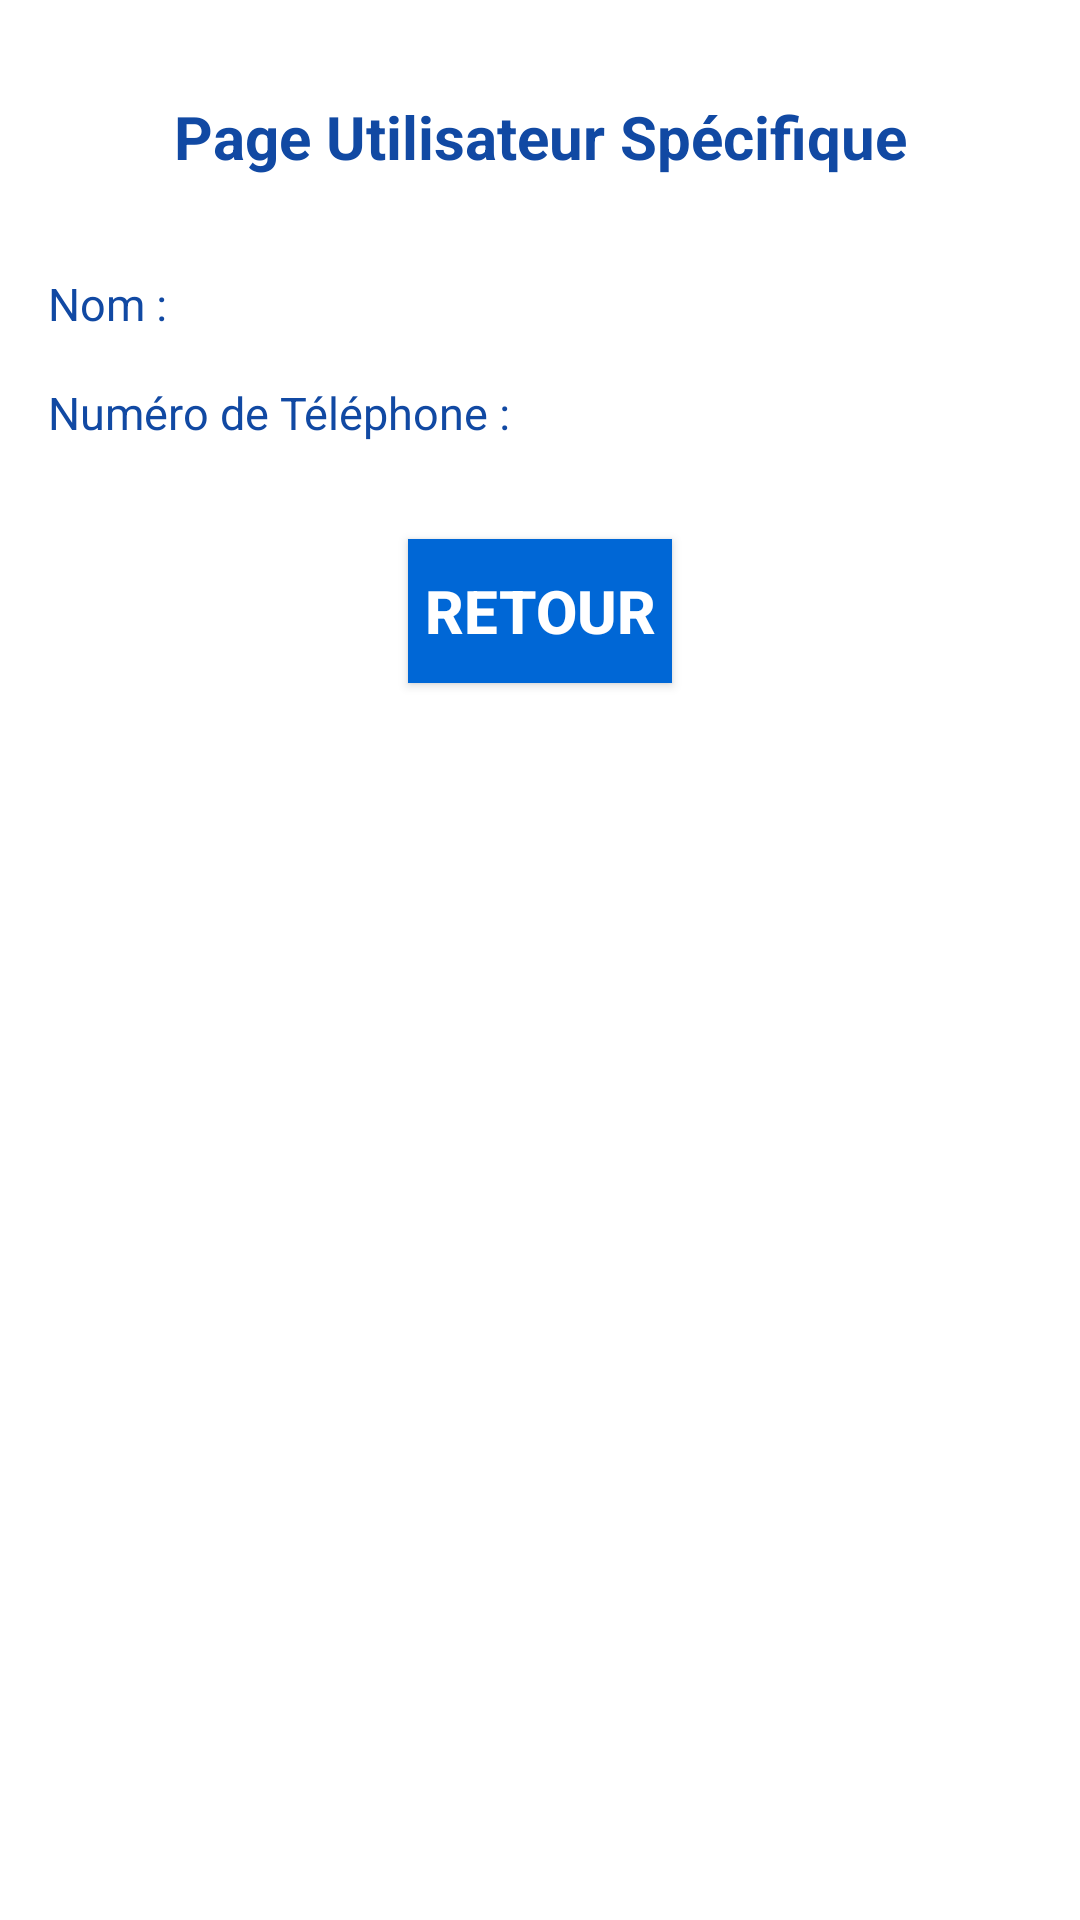

Produce the Android XML layout that renders to this screen, including the resource entries it uses.
<!-- AndroidManifest.xml: application theme AppTheme -->
<!-- res/layout/activity_specific_user.xml -->
<?xml version="1.0" encoding="utf-8"?>
<androidx.constraintlayout.widget.ConstraintLayout xmlns:android="http://schemas.android.com/apk/res/android"
    xmlns:app="http://schemas.android.com/apk/res-auto"
    android:layout_width="match_parent"
    android:layout_height="match_parent"
    android:background="@color/colorWhite">


    <TextView
        android:id="@+id/specificUserTitle"
        android:layout_width="wrap_content"
        android:layout_height="wrap_content"
        android:layout_marginTop="32dp"
        android:text="@string/fragment_specific_contact_title"
        android:textColor="@color/colorBlueDark"
        android:textSize="20sp"
        android:textStyle="bold"
        app:layout_constraintEnd_toEndOf="parent"
        app:layout_constraintStart_toStartOf="parent"
        app:layout_constraintTop_toTopOf="parent" />

    <Button
        android:id="@+id/specificUserGoBackButton"
        android:layout_width="wrap_content"
        android:layout_height="wrap_content"
        android:layout_marginTop="32dp"
        android:background="@color/colorBlueLight"
        android:text="@string/fragment_specific_contact_button_go_back"
        android:textColor="@color/colorWhite"
        android:textSize="20sp"
        android:textStyle="bold"
        app:layout_constraintEnd_toEndOf="parent"
        app:layout_constraintStart_toStartOf="parent"
        app:layout_constraintTop_toBottomOf="@+id/specificUserPhoneNumberTitle" />

    <TextView
        android:id="@+id/specificUserNameTitle"
        android:layout_width="wrap_content"
        android:layout_height="wrap_content"
        android:layout_marginStart="16dp"
        android:layout_marginTop="32dp"
        android:text="@string/fragment_specific_contact_name_title"
        android:textColor="@color/colorBlueDark"
        android:textSize="15sp"
        app:layout_constraintStart_toStartOf="parent"
        app:layout_constraintTop_toBottomOf="@+id/specificUserTitle" />

    <TextView
        android:id="@+id/specificUserPhoneNumberTitle"
        android:layout_width="wrap_content"
        android:layout_height="wrap_content"
        android:layout_marginTop="16dp"
        android:text="@string/fragment_specific_contact_number_title"
        android:textColor="@color/colorBlueDark"
        android:textSize="15sp"
        app:layout_constraintStart_toStartOf="@+id/specificUserNameTitle"
        app:layout_constraintTop_toBottomOf="@+id/specificUserNameTitle" />

    <TextView
        android:id="@+id/specificUserNameValue"
        android:layout_width="wrap_content"
        android:layout_height="wrap_content"
        android:textColor="@color/colorBlueLight"
        android:textSize="15sp"
        android:textStyle="bold"
        app:layout_constraintStart_toStartOf="@+id/specificUserPhoneNumberValue"
        app:layout_constraintTop_toTopOf="@+id/specificUserNameTitle" />

    <TextView
        android:id="@+id/specificUserPhoneNumberValue"
        android:layout_width="wrap_content"
        android:layout_height="wrap_content"
        android:layout_marginStart="16dp"
        android:textColor="@color/colorBlueLight"
        android:textSize="15sp"
        android:textStyle="bold"
        app:layout_constraintStart_toEndOf="@+id/specificUserPhoneNumberTitle"
        app:layout_constraintTop_toTopOf="@+id/specificUserPhoneNumberTitle" />

</androidx.constraintlayout.widget.ConstraintLayout>
<!-- resources referenced by this layout -->
<resources>
  <color name="colorBlueDark">#1149A3</color>
  <color name="colorBlueLight">#0067D6</color>
  <color name="colorWhite">#FFF</color>
  <string name="fragment_specific_contact_button_go_back">Retour</string>
  <string name="fragment_specific_contact_name_title">Nom : </string>
  <string name="fragment_specific_contact_number_title">Numéro de Téléphone : </string>
  <string name="fragment_specific_contact_title">Page Utilisateur Spécifique</string>
  <style name="AppTheme" parent="Theme.AppCompat.Light.DarkActionBar">
          
          <item name="colorPrimary">@color/colorRedLight</item>
          <item name="colorPrimaryDark">@color/colorRedDark</item>
          <item name="colorAccent">@color/colorAccent</item>
      </style>
  <color name="colorAccent">#0067D6
      </color>
</resources>
